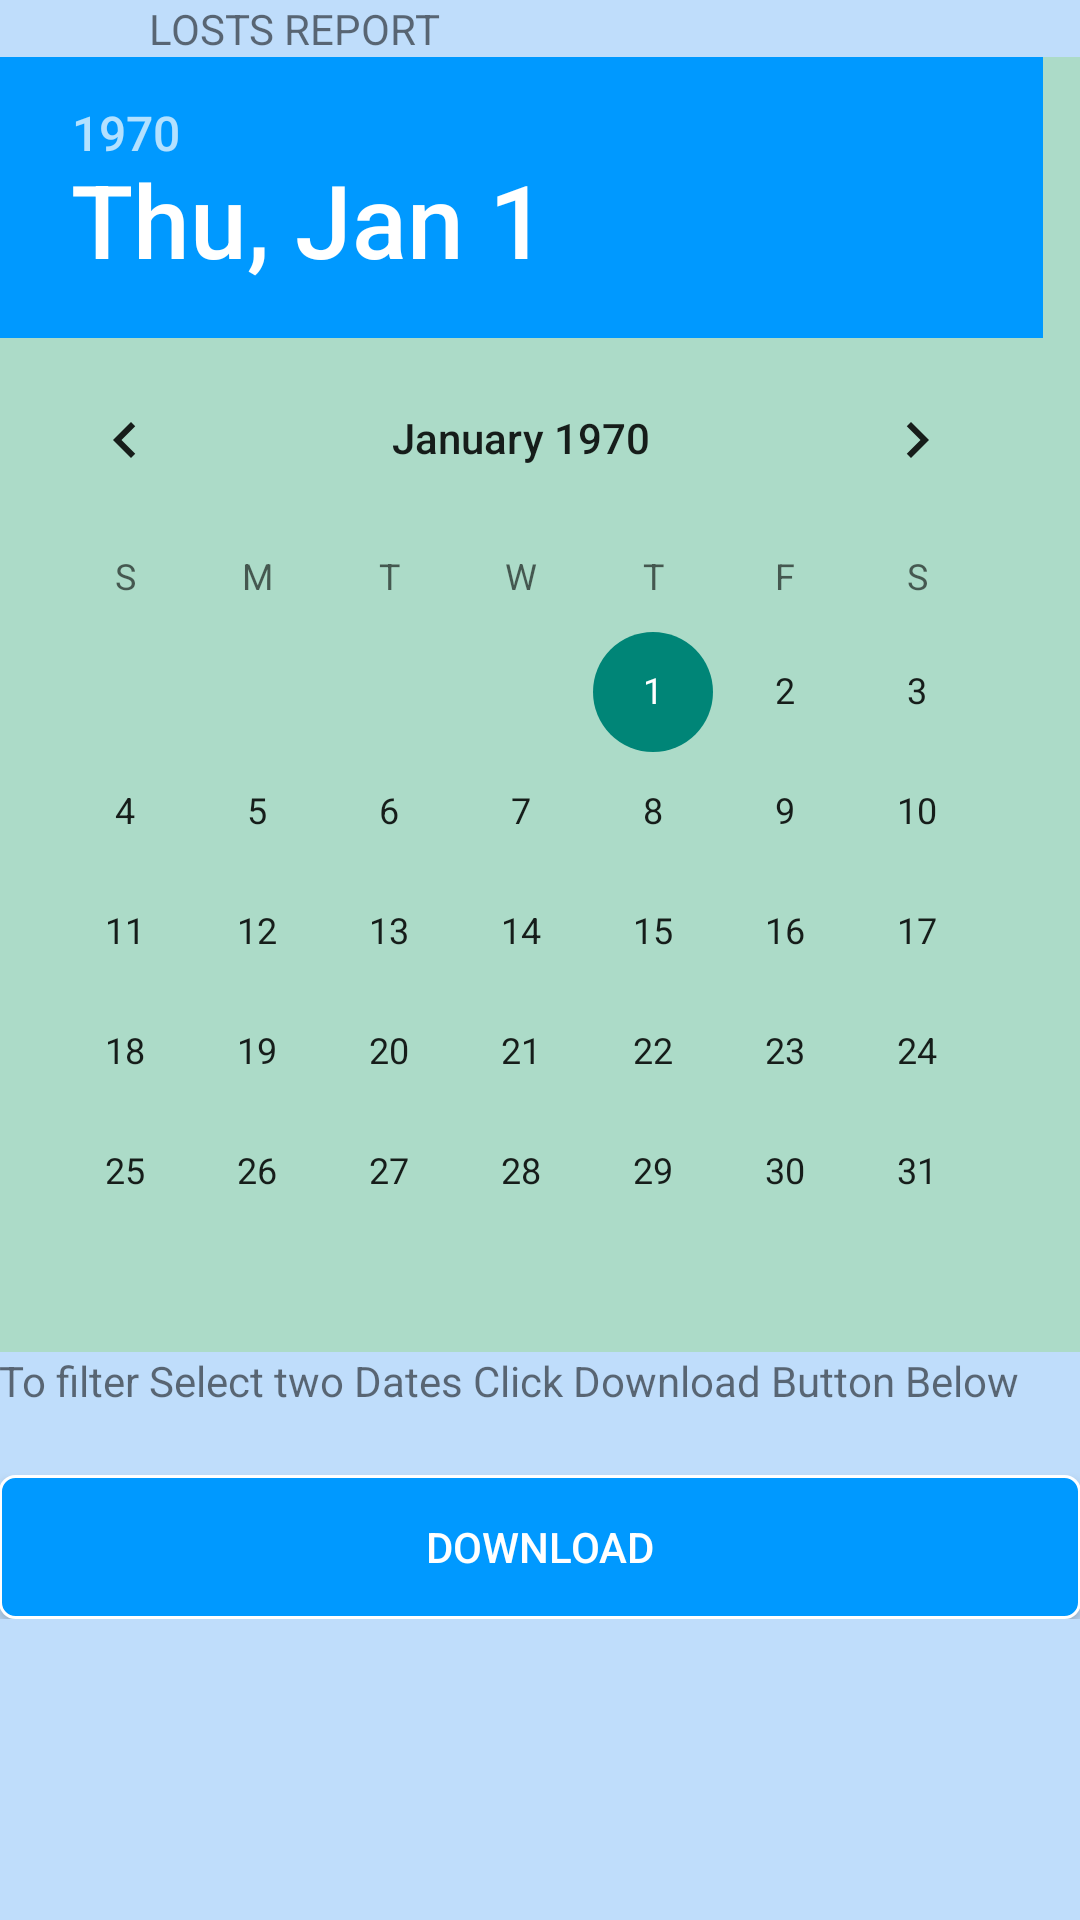

Write the Android layout XML for this screen, with the resource values it uses.
<!-- AndroidManifest.xml: application theme AppTheme -->
<!-- res/layout/losts_report.xml -->
<LinearLayout xmlns:android="http://schemas.android.com/apk/res/android"
    xmlns:tools="http://schemas.android.com/tools" android:layout_width="match_parent"
    android:layout_height="match_parent" android:paddingLeft="@dimen/activity_horizontal_margin"
    android:paddingRight="@dimen/activity_horizontal_margin"
    android:paddingTop="@dimen/activity_vertical_margin"
    android:paddingBottom="@dimen/activity_vertical_margin"
    tools:context="com.example.bpradmin.igisubizo.LostsReport"
    android:orientation="vertical">
    <ScrollView
        android:layout_width="match_parent"
        android:layout_height="match_parent">
        <LinearLayout
            android:layout_width="match_parent"
            android:layout_height="match_parent"
            android:orientation="vertical">
            <TextView android:text="@string/lostsrepHeader" android:layout_width="wrap_content"
                android:layout_height="wrap_content"
                android:textAlignment="center"
                android:layout_marginLeft="50dp"/>
            <DatePicker
                android:layout_width="match_parent"
                android:layout_height="wrap_content"
                android:id="@+id/calView"
                android:background="@color/recyclBg"
                android:headerBackground="@color/btnSave"
                android:touchscreenBlocksFocus="true"></DatePicker>
            <TextView android:text="@string/filtercontent" android:layout_width="wrap_content"
                android:layout_height="wrap_content"/>
            <TextView android:layout_width="wrap_content"
                android:layout_height="wrap_content"
                android:id="@+id/seldate"/>
            <Button
                android:layout_width="match_parent"
                android:layout_height="wrap_content"
                android:id="@+id/btnDownload"
                android:background="@drawable/buttons"
                android:text="@string/btndownload"
                android:layout_marginTop="3dp"
                android:textColor="@color/white"/>
        </LinearLayout>
    </ScrollView>
</LinearLayout>
<!-- resources referenced by this layout -->
<resources>
  <color name="btnSave">#09F</color>
  <color name="recyclBg">#acdbc8</color>
  <color name="white">#ffffff</color>
  <!-- drawable buttons (drawable) -->
  <?xml version="1.0" encoding="utf-8"?>
  <shape
      android:shape="rectangle"
      xmlns:android="http://schemas.android.com/apk/res/android">
      <stroke android:width="1dp" android:color="@color/white"></stroke>
      <corners android:radius="5dp"></corners>
      <solid android:color="@color/btnSave"></solid>
      </shape>
  <string name="btndownload">DOWNLOAD</string>
  <string name="filtercontent">To filter Select two Dates Click Download Button Below</string>
  <string name="lostsrepHeader">LOSTS REPORT</string>
  <style name="AppTheme" parent="Theme.AppCompat.Light.DarkActionBar">
          <item name="colorPrimary">@color/colorPrimary</item>
          <item name="android:colorAccent" tools:ignore="NewApi">@color/colorAccent</item>
          <item name="android:colorPrimaryDark" tools:ignore="NewApi">@color/colorPrimaryDark</item>
           <item name="android:windowBackground">@color/winBg</item>
          
      </style>
  <color name="colorPrimary">#0000f6</color>
  <color name="colorAccent">#0000f1</color>
  <color name="colorPrimaryDark">#0060ff</color>
  <color name="winBg">#bfddfb</color>
</resources>
